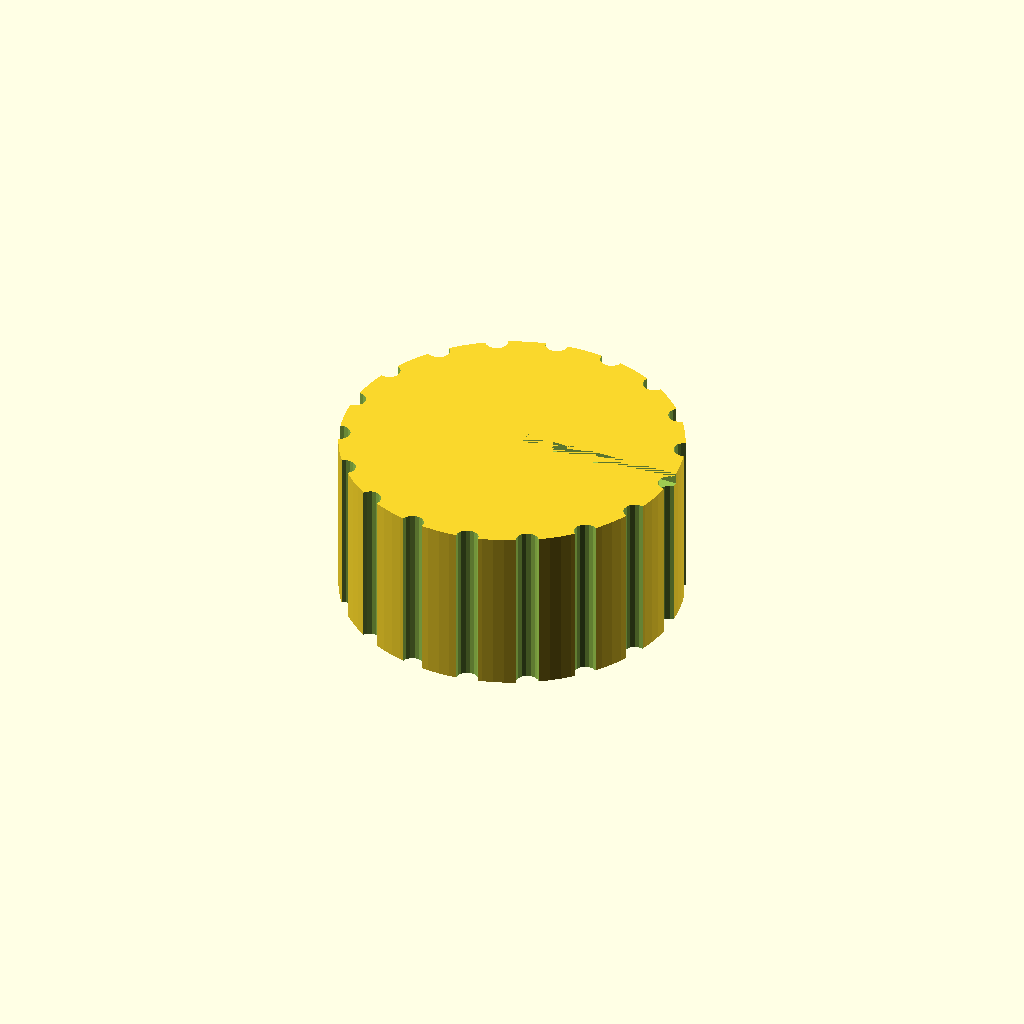
Cell 1: rendered with the file's own defaults.
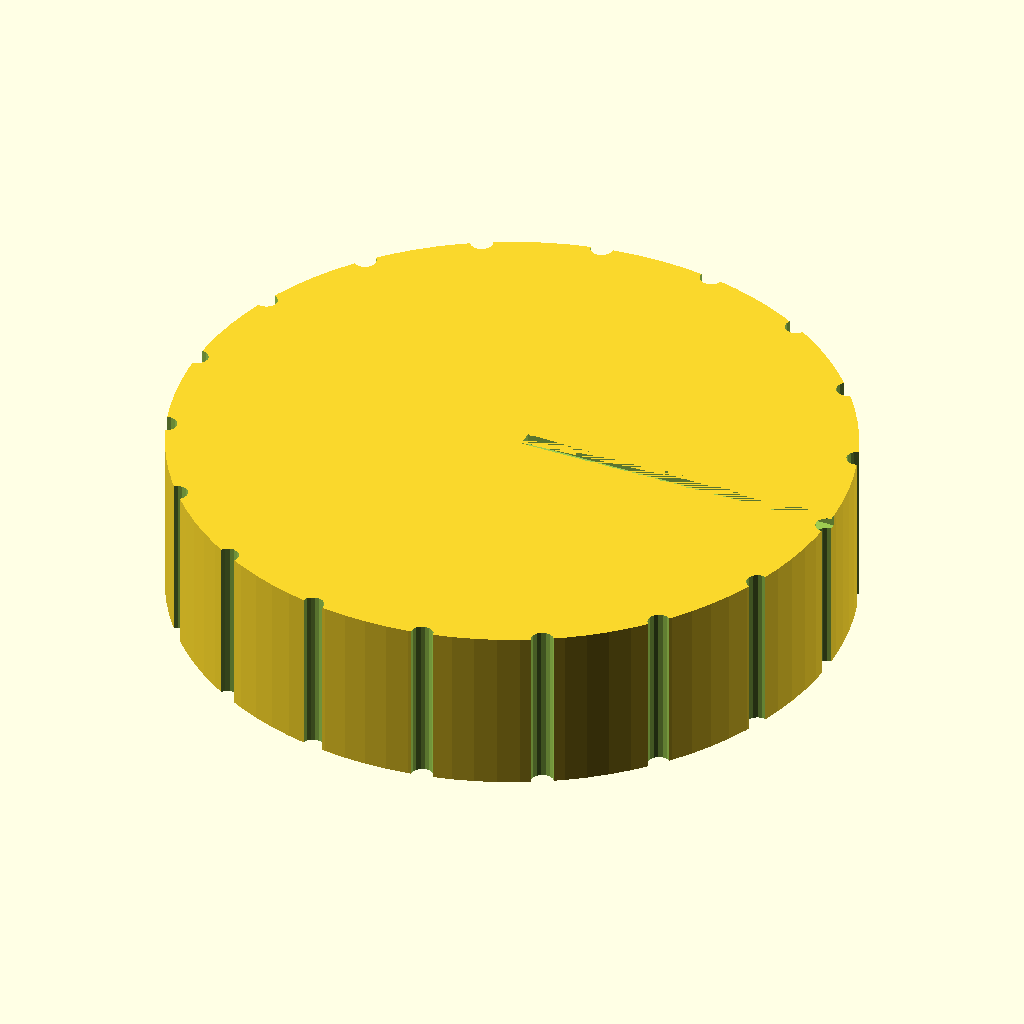
Cell 2: knob_d = 60 (everything else at default).
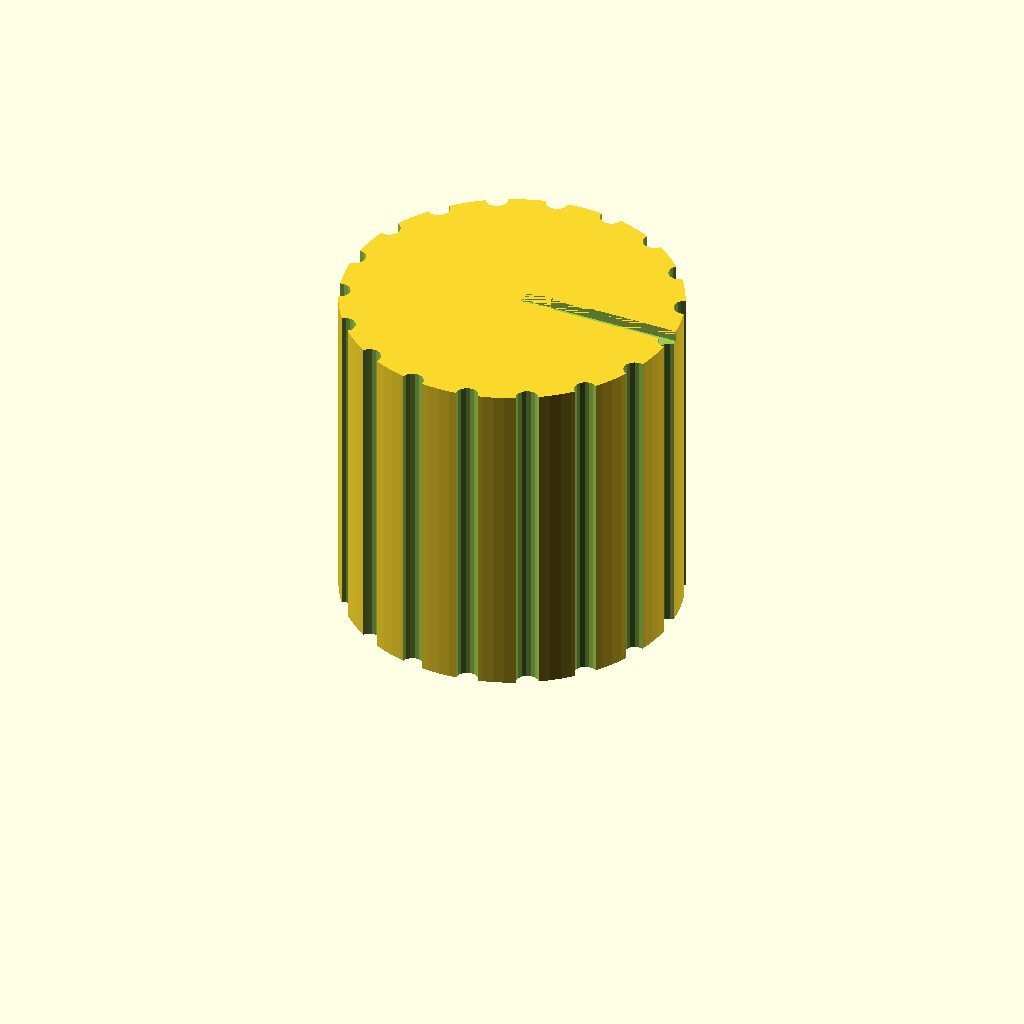
Cell 3 — knob_h set to 30, the other parameters unchanged.
One fixed orthographic camera (rotation 55°, 0°, 25°; colour scheme Cornfield) for every cell.
OpenSCAD source file bench/results/gpu-v8-g4/code/scadcoder-v8/dshaft_knob_6mm_s6_a1.scad:
// Replacement knob for a hotplate stirrer with a 6 mm D-shaft
// Print orientation: bottom face (with shaft bore) on the bed, z = 0

$fn = 96;

// --- Knob dimensions ---
knob_d      = 30;    // knob diameter
knob_h      = 15;    // knob height

// --- Shaft bore ---
shaft_d     = 6.2;   // D-shaft bore diameter
shaft_depth = 12;    // blind bore depth from bottom face
flat_offset = 0.85;  // distance from flat side to circle centre (so flat-to-opposite side = 4.7)

// --- Grip grooves ---
groove_count = 18;   // number of vertical grip grooves
groove_d     = 2;    // groove diameter (half-cylinder)

// --- Pointer groove ---
pointer_w   = 1.5;   // pointer groove width
pointer_d   = 1;     // pointer groove depth

// --- Cutting overlap ---
eps = 0.5;           // extension past faces to avoid coplanar surfaces

difference() {
    // Main body
    cylinder(d = knob_d, h = knob_h);

    // D-shaped blind bore from bottom face
    translate([0, 0, -eps])
        linear_extrude(height = shaft_depth + eps)
            hull() {
                translate([flat_offset, 0, 0]) circle(d = shaft_d);
                translate([-flat_offset, 0, 0]) circle(d = shaft_d);
            }

    // Vertical grip grooves along full height, centred on outer surface
    for (i = [0 : groove_count - 1])
        rotate([0, 0, i * 360 / groove_count])
            translate([knob_d / 2, 0, -eps])
                cylinder(d = groove_d, h = knob_h + 2 * eps, $fn = 16);

    // Pointer groove from centre to outer edge on top face, same side as flat
    translate([flat_offset, 0, knob_h - pointer_d])
        cube([knob_d, pointer_w, pointer_d]);
}
Parameter table extracted from the source (name, type, default, range or options):
knob_d: number, default 30
knob_h: number, default 15
shaft_d: number, default 6.2
shaft_depth: number, default 12
flat_offset: number, default 0.85
groove_count: number, default 18
groove_d: number, default 2
pointer_w: number, default 1.5
pointer_d: number, default 1
eps: number, default 0.5
